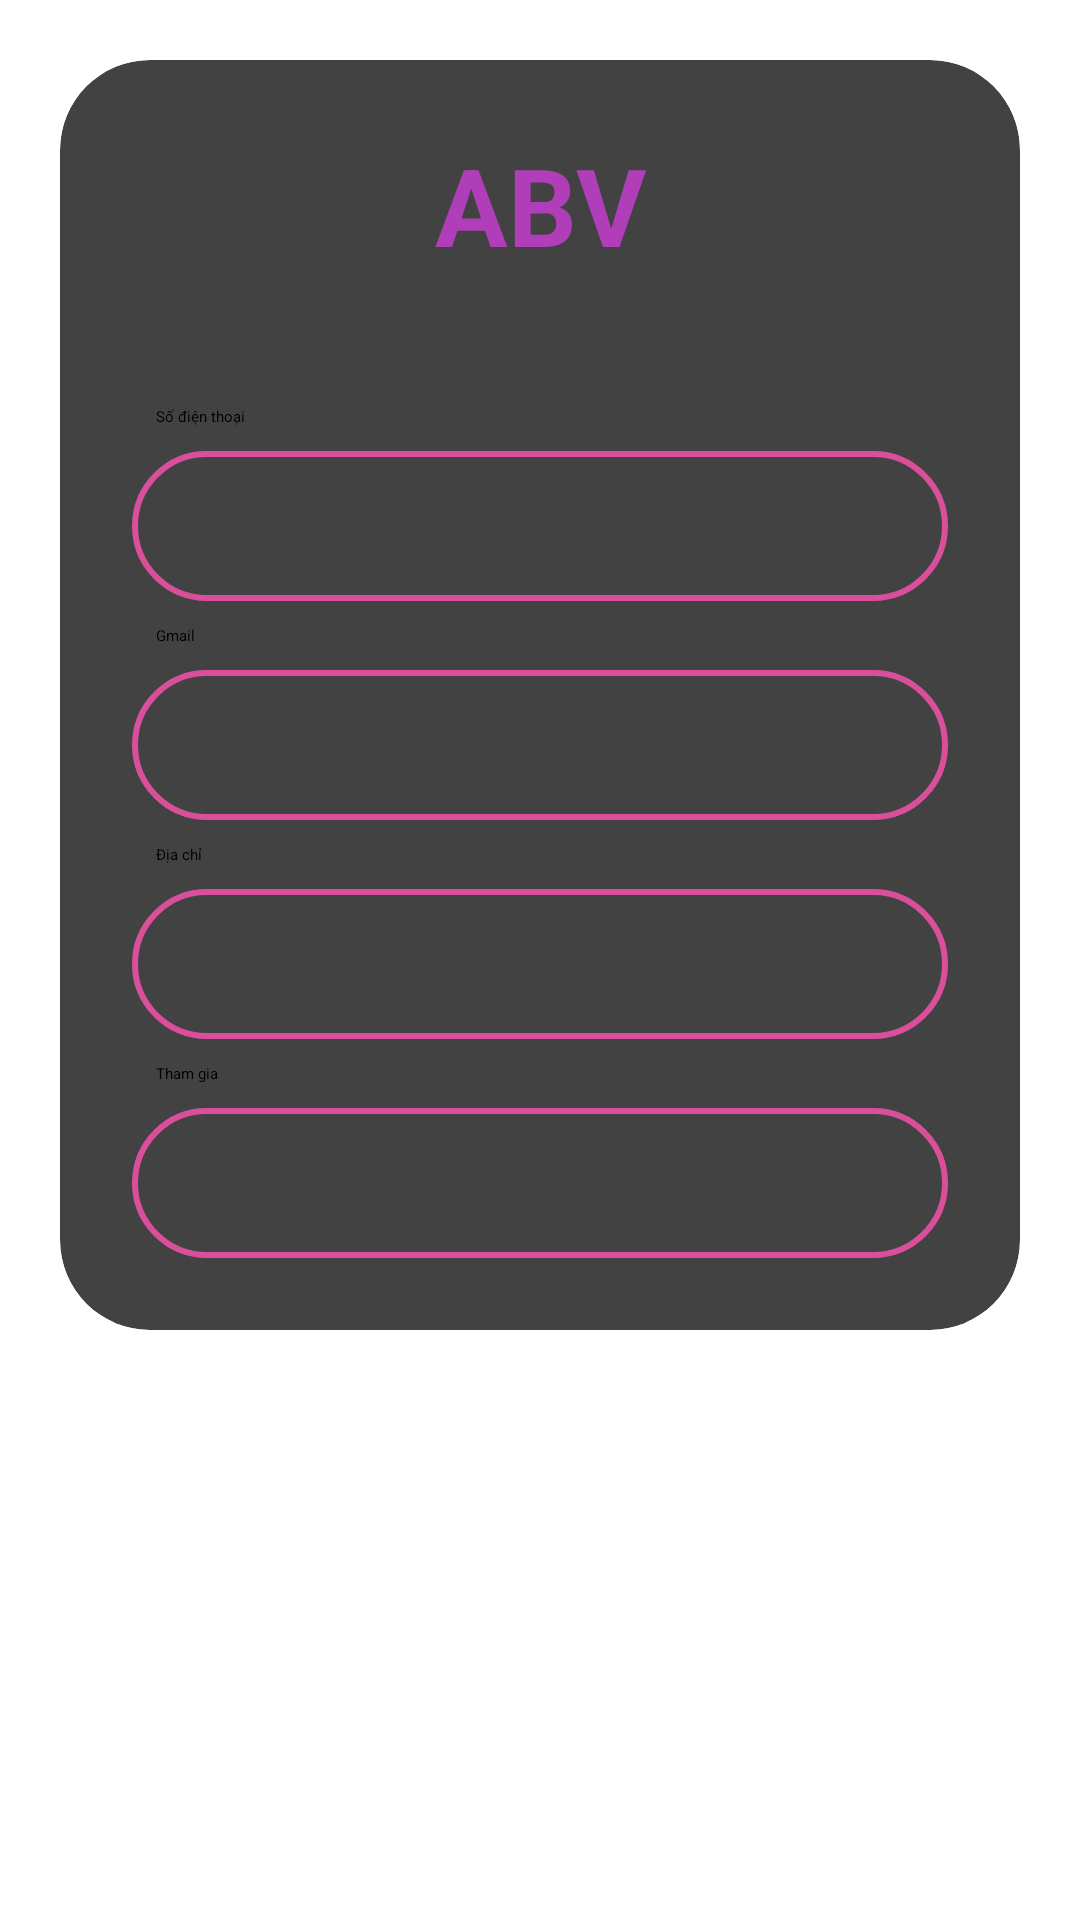

The Android layout XML behind this screen, and the referenced resources:
<!-- AndroidManifest.xml: application theme Theme.Careyourlove -->
<!-- res/layout/activity_info_consultance.xml -->
<?xml version="1.0" encoding="utf-8"?>
<LinearLayout xmlns:android="http://schemas.android.com/apk/res/android"
    xmlns:app="http://schemas.android.com/apk/res-auto"
    android:layout_width="match_parent"
    android:layout_height="match_parent">

    <androidx.cardview.widget.CardView
        android:layout_width="match_parent"
        android:layout_height="wrap_content"
        android:layout_margin="20dp"
        app:cardCornerRadius="30dp"
        app:cardElevation="20dp">
        <LinearLayout
            android:layout_width="match_parent"
            android:layout_height="wrap_content"
            android:orientation="vertical"
            android:layout_gravity="center_horizontal"
            android:padding="24dp">
            <TextView

                android:layout_width="match_parent"
                android:layout_height="wrap_content"
                android:text="ABV"
                android:textSize="36sp"
                android:textColor="@color/main_color"
                android:textAlignment="center"
                android:textStyle="bold"/>

            <LinearLayout
                android:layout_width="match_parent"
                android:layout_height="wrap_content"
                android:orientation="vertical">

                <TextView
                    android:id="@+id/textview_telephone"
                    android:layout_width="match_parent"
                    android:layout_height="wrap_content"
                    android:layout_marginTop="35dp"
                    android:padding="8dp"
                    android:text="Số điện thoại"/>

                <TextView

                    android:layout_width="match_parent"
                    android:layout_height="50dp"
                    android:background="@drawable/input_border"
                    android:padding="8dp"
                    android:drawablePadding="8dp"
                    />

            </LinearLayout>

            <LinearLayout
                android:layout_width="match_parent"
                android:layout_height="wrap_content"
                android:orientation="vertical">

                <TextView
                    android:layout_width="match_parent"
                    android:layout_height="wrap_content"
                    android:padding="8dp"
                    android:text="Gmail"/>

                <TextView

                    android:layout_width="match_parent"
                    android:layout_height="50dp"
                    android:background="@drawable/input_border"
                    android:padding="8dp"
                    android:drawablePadding="8dp"
                    />

            </LinearLayout>

            <LinearLayout
                android:layout_width="match_parent"
                android:layout_height="wrap_content"
                android:orientation="vertical">

                <TextView
                    android:layout_width="match_parent"
                    android:layout_height="wrap_content"
                    android:padding="8dp"
                    android:text="Địa chỉ"/>

                <TextView

                    android:layout_width="match_parent"
                    android:layout_height="50dp"
                    android:background="@drawable/input_border"
                    android:padding="8dp"
                    android:drawablePadding="8dp"
                    />

            </LinearLayout>

            <LinearLayout
                android:layout_width="match_parent"
                android:layout_height="wrap_content"
                android:orientation="vertical">

                <TextView
                    android:layout_width="match_parent"
                    android:layout_height="wrap_content"
                    android:padding="8dp"
                    android:text="Tham gia"/>

                <TextView

                    android:layout_width="match_parent"
                    android:layout_height="50dp"
                    android:background="@drawable/input_border"
                    android:padding="8dp"
                    android:drawablePadding="8dp"
                    />

            </LinearLayout>




        </LinearLayout>

    </androidx.cardview.widget.CardView>

</LinearLayout>
<!-- resources referenced by this layout -->
<resources>
  <color name="main_color">#B03EB8</color>
  <!-- drawable input_border (drawable) -->
  <?xml version="1.0" encoding="utf-8"?>
  <shape xmlns:android="http://schemas.android.com/apk/res/android">
      <stroke
          android:width="2dp"
          android:color="@color/input_border"/>
  
      <corners
          android:radius="30dp"/>
  </shape>
  <color name="input_border">#DA4F9B</color>
</resources>
